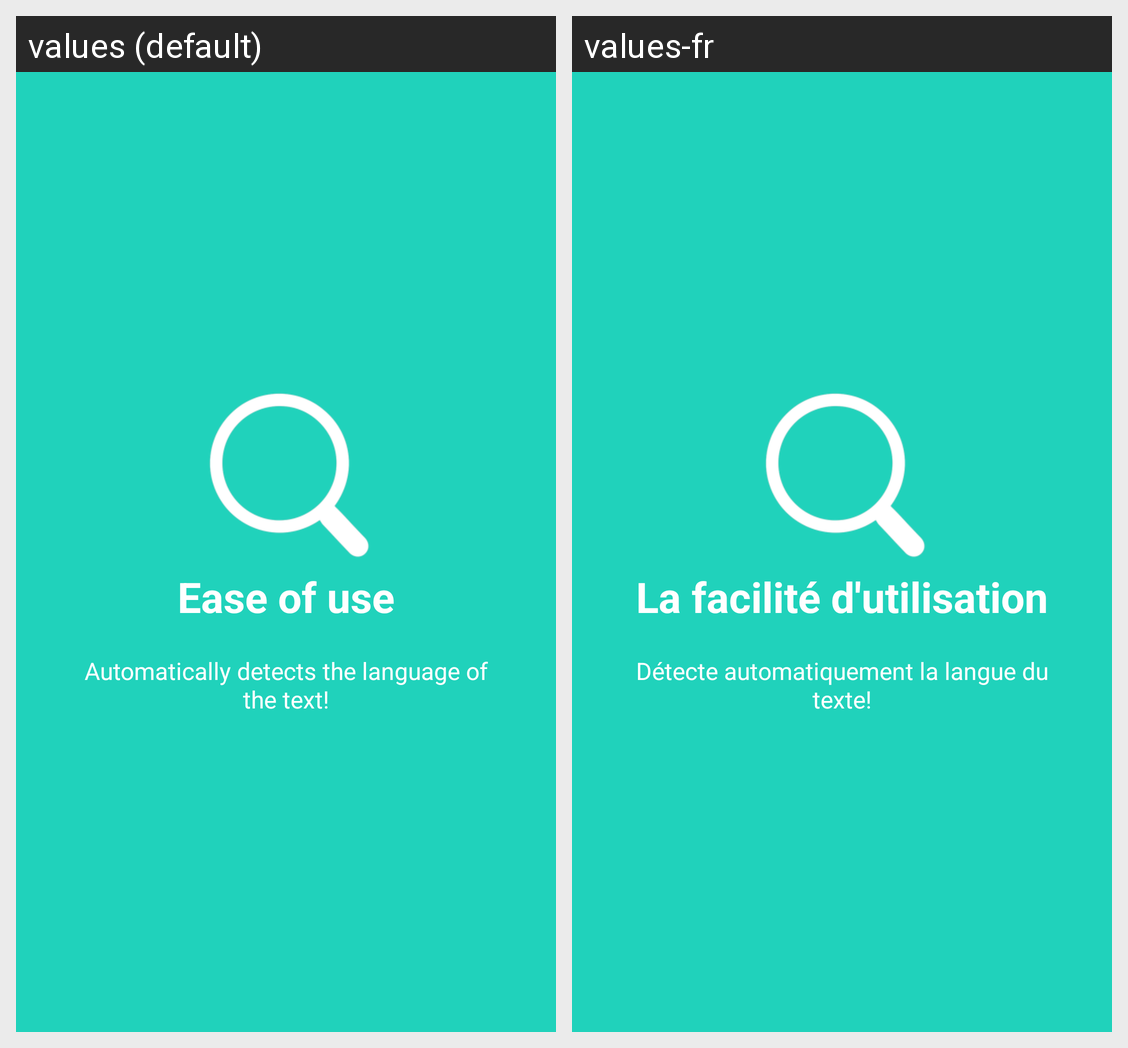

Here is an Android app screen in its default locale and in the app's own translations. Write out the translated-string differences for the strings that appear on this screen.
Android screen res/layout/welcome_screen2.xml rendered under 2 locales, left to right: values (default), values-fr. Device: Nexus 5 (rendered at 1080×1920; each locale shown at half size, 540×960, under a caption strip naming it); theme AppTheme.
Strings drawn on this screen, with the default value and each locale's value (text and hints the layout hard-codes, and strings that could not be matched under every locale, appear in the picture but are not listed):

welcomeScreen2_title
  values: Ease of use
  values-fr: La facilité d'utilisation

welcomeScreen2_text
  values: Automatically detects the language of the text!
  values-fr: Détecte automatiquement la langue du texte!
